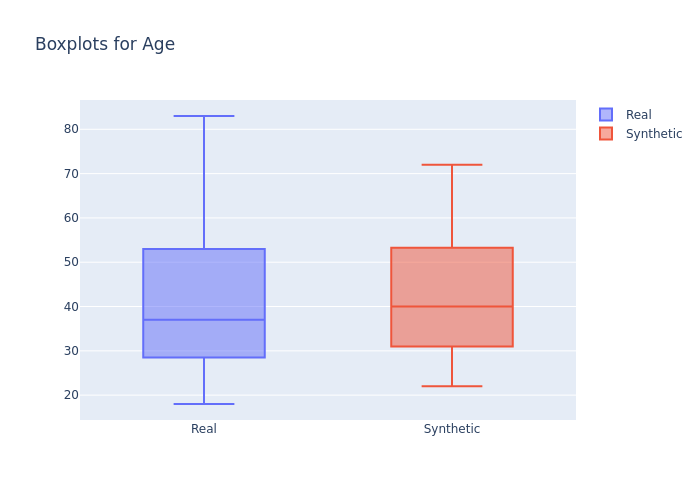

Data behind this chart, as committed beside it:
min, 1st_quantile, mean, median, 3rd_quantile, max
18, 32.0, 38.86, 37.0, 43.0, 83
22, 34.0, 40.96, 40.0, 47.0, 72
